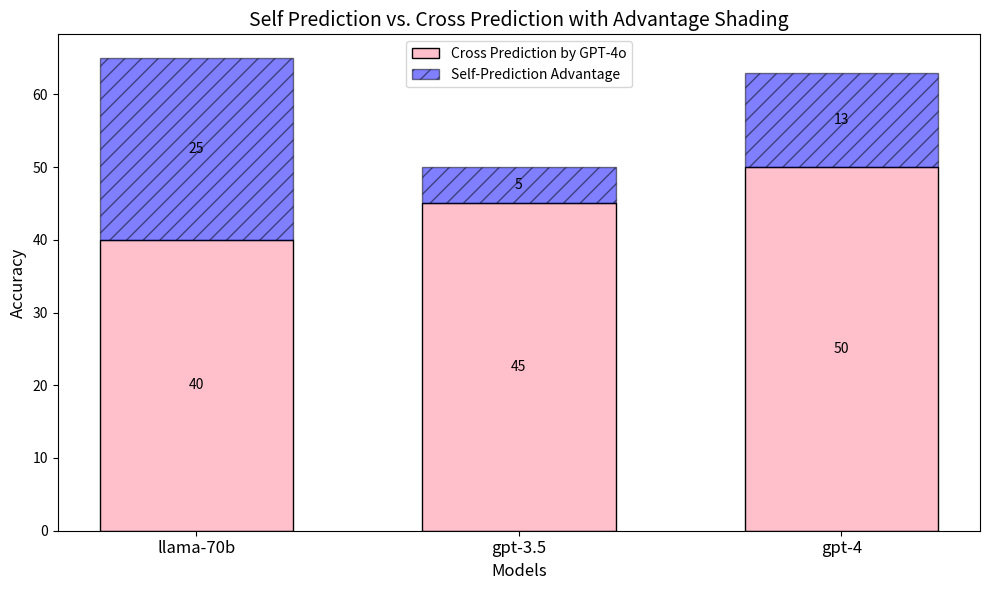

This chart was generated by the following Python code:
import matplotlib.pyplot as plt
import numpy as np

# Data
models = ["llama-70b", "gpt-3.5", "gpt-4"]
self_prediction = [65, 50, 63]
cross_prediction = [40, 45, 50]

# Calculate advantage
advantage_self = np.array(self_prediction) - np.array(cross_prediction)

# Positions and width for the bars
x = np.arange(len(models))
width = 0.6  # Width of the bars

# Create the plot
fig, ax = plt.subplots(figsize=(10, 6))

# Plot Cross Prediction as the base
cross_bars = ax.bar(x, cross_prediction, width, label='Cross Prediction by GPT-4o', color='pink', edgecolor='black')

# Plot Advantage on top of Cross Prediction
advantage_bars = ax.bar(x, advantage_self, width, bottom=cross_prediction,
                        label='Self-Prediction Advantage', color='blue', edgecolor='black',
                        hatch='//', alpha=0.5)

# Add labels and title
ax.set_xlabel('Models', fontsize=12)
ax.set_ylabel('Accuracy', fontsize=12)
ax.set_title('Self Prediction vs. Cross Prediction with Advantage Shading', fontsize=14)
ax.set_xticks(x)
ax.set_xticklabels(models, fontsize=12)

# Add legend
ax.legend()

# Add data labels
def add_labels(bars, labels):
    for bar, label in zip(bars, labels):
        height = bar.get_height()
        if height > 0:
            ax.text(bar.get_x() + bar.get_width()/2., bar.get_y() + height/2.,
                    f'{label}', ha='center', va='center', fontsize=10, color='black')

add_labels(cross_bars, cross_prediction)
add_labels(advantage_bars, advantage_self)

# Improve layout
plt.tight_layout()

# Show the plot
plt.show()
